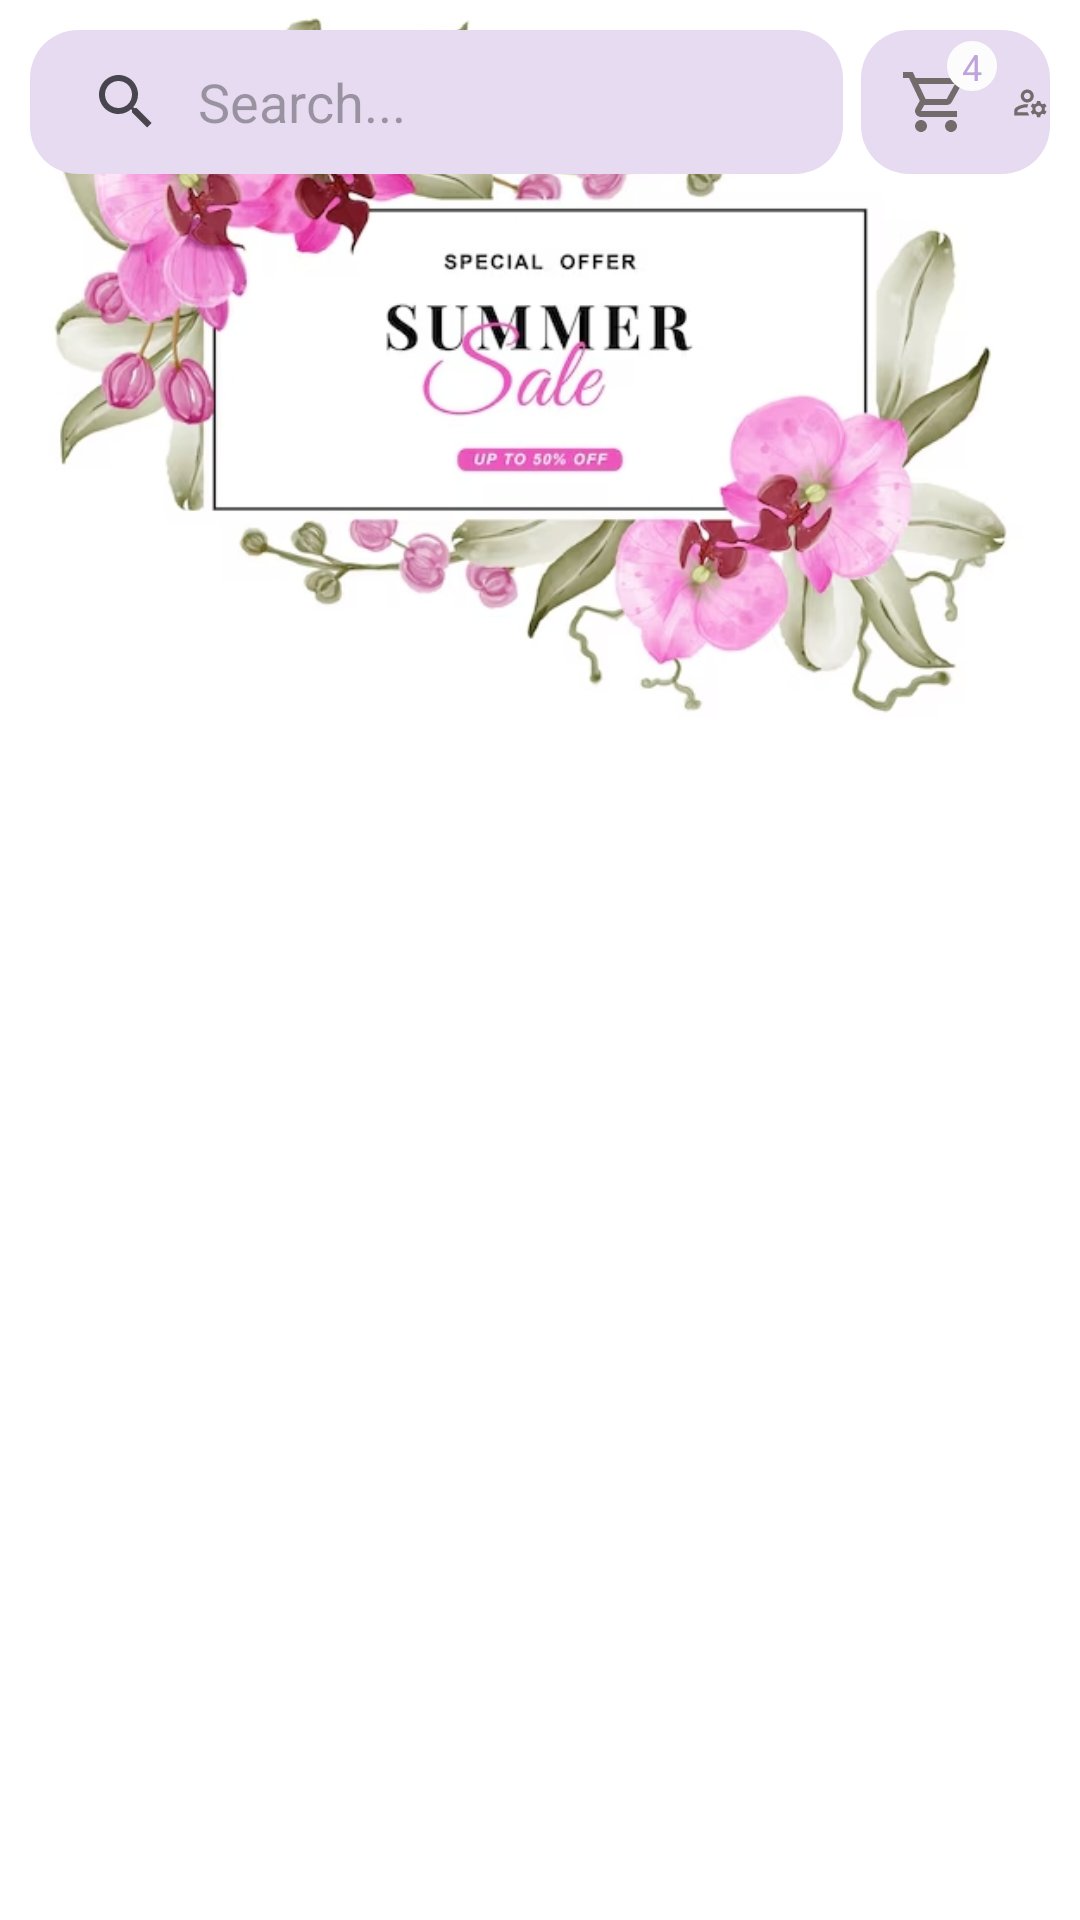

This screen was rendered from an Android layout file. Write that file and the resources it references.
<!-- AndroidManifest.xml: application theme Theme.PRM391_Orchidora -->
<!-- res/layout/home_layout.xml -->
<?xml version="1.0" encoding="utf-8"?>
<LinearLayout xmlns:android="http://schemas.android.com/apk/res/android"
    xmlns:app="http://schemas.android.com/apk/res-auto"
    xmlns:tools="http://schemas.android.com/tools"
    android:id="@+id/main"
    android:layout_width="match_parent"
    android:layout_height="match_parent"
    android:background="@color/white"
    android:orientation="vertical">

    <FrameLayout
        android:layout_width="match_parent"
        android:layout_height="wrap_content">

        <ImageView
            android:id="@+id/backgroundImageView"
            android:layout_width="match_parent"
            android:layout_height="wrap_content"
            android:scaleType="centerCrop"
            android:adjustViewBounds="true"
            android:src="@drawable/orchid_banner" />

        <LinearLayout
            android:layout_width="match_parent"
            android:layout_height="wrap_content"
            android:layout_marginStart="10dp"
            android:layout_marginTop="10dp"
            android:layout_marginEnd="10dp"
            android:orientation="horizontal">

            <SearchView
                android:id="@+id/searchView"
                android:layout_width="271dp"
                android:layout_height="wrap_content"
                android:background="@drawable/home_searchbar"
                android:iconifiedByDefault="false"
                android:queryBackground="@android:color/transparent"
                android:queryHint="Search..."
                android:textColor="#494949"
                />

            <LinearLayout
                android:layout_width="match_parent"
                android:layout_height="match_parent"
                android:layout_marginStart="6dp"
                android:background="@drawable/home_searchbar"
                android:gravity="center"
                android:orientation="horizontal">

                <androidx.constraintlayout.widget.ConstraintLayout
                    android:id="@+id/cart"
                    android:layout_width="50dp"
                    android:layout_height="50dp">

                    <ImageView
                        android:id="@+id/imageView"
                        android:layout_width="wrap_content"
                        android:layout_height="wrap_content"
                        app:layout_constraintBottom_toBottomOf="parent"
                        app:layout_constraintEnd_toEndOf="parent"
                        app:layout_constraintStart_toStartOf="parent"
                        app:layout_constraintTop_toTopOf="parent"
                        app:srcCompat="@drawable/home_cart_icon" />

                    <ImageView
                        android:id="@+id/ImageView2"
                        android:layout_width="wrap_content"
                        android:layout_height="wrap_content"
                        app:layout_constraintBottom_toTopOf="@+id/imageView"
                        app:layout_constraintEnd_toEndOf="@+id/imageView"
                        app:layout_constraintStart_toEndOf="@+id/imageView"
                        app:layout_constraintTop_toTopOf="@+id/imageView"
                        app:srcCompat="@drawable/home_cart_icon_badge" />

                    <TextView
                        android:id="@+id/itemNumber"
                        android:layout_width="wrap_content"
                        android:layout_height="wrap_content"
                        android:text="4"
                        android:textColor="#BFA4DC"
                        android:textSize="12sp"
                        app:layout_constraintBottom_toBottomOf="@+id/ImageView2"
                        app:layout_constraintEnd_toEndOf="@+id/ImageView2"
                        app:layout_constraintHorizontal_bias="0.5"
                        app:layout_constraintStart_toStartOf="@+id/ImageView2"
                        app:layout_constraintTop_toTopOf="@+id/ImageView2" />

                </androidx.constraintlayout.widget.ConstraintLayout>


                <ImageView
                    android:id="@+id/profileIcon"
                    android:layout_width="0dp"
                    android:layout_height="wrap_content"
                    android:layout_weight="1"
                    app:srcCompat="@drawable/home_account_icon" />

            </LinearLayout>
        </LinearLayout>
    </FrameLayout>


    <HorizontalScrollView
        android:layout_width="match_parent"
        android:layout_height="wrap_content"
        android:paddingStart="10dp"
        android:paddingEnd="10dp"
        android:layout_marginTop="8dp"
        android:scrollbars="none">

        <com.google.android.material.chip.ChipGroup
            android:id="@+id/chipGroup"
            android:layout_width="wrap_content"
            android:layout_height="wrap_content">

            

        </com.google.android.material.chip.ChipGroup>

    </HorizontalScrollView>

    <androidx.recyclerview.widget.RecyclerView
        android:id="@+id/recycler_view"
        android:layout_width="match_parent"
        android:layout_height="match_parent" />

</LinearLayout>
<!-- resources referenced by this layout -->
<resources>
  <color name="white">#FFFFFFFF</color>
  <!-- drawable home_account_icon (drawable) -->
  <vector xmlns:android="http://schemas.android.com/apk/res/android" android:height="24dp" android:tint="#736B6B" android:viewportHeight="24" android:viewportWidth="24" android:width="24dp">
        
      <path android:fillColor="@android:color/white" android:pathData="M4,18v-0.65c0,-0.34 0.16,-0.66 0.41,-0.81C6.1,15.53 8.03,15 10,15c0.03,0 0.05,0 0.08,0.01c0.1,-0.7 0.3,-1.37 0.59,-1.98C10.45,13.01 10.23,13 10,13c-2.42,0 -4.68,0.67 -6.61,1.82C2.51,15.34 2,16.32 2,17.35V20h9.26c-0.42,-0.6 -0.75,-1.28 -0.97,-2H4z"/>
        
      <path android:fillColor="@android:color/white" android:pathData="M10,12c2.21,0 4,-1.79 4,-4s-1.79,-4 -4,-4C7.79,4 6,5.79 6,8S7.79,12 10,12zM10,6c1.1,0 2,0.9 2,2s-0.9,2 -2,2c-1.1,0 -2,-0.9 -2,-2S8.9,6 10,6z"/>
        
      <path android:fillColor="@android:color/white" android:pathData="M20.75,16c0,-0.22 -0.03,-0.42 -0.06,-0.63l1.14,-1.01l-1,-1.73l-1.45,0.49c-0.32,-0.27 -0.68,-0.48 -1.08,-0.63L18,11h-2l-0.3,1.49c-0.4,0.15 -0.76,0.36 -1.08,0.63l-1.45,-0.49l-1,1.73l1.14,1.01c-0.03,0.21 -0.06,0.41 -0.06,0.63s0.03,0.42 0.06,0.63l-1.14,1.01l1,1.73l1.45,-0.49c0.32,0.27 0.68,0.48 1.08,0.63L16,21h2l0.3,-1.49c0.4,-0.15 0.76,-0.36 1.08,-0.63l1.45,0.49l1,-1.73l-1.14,-1.01C20.72,16.42 20.75,16.22 20.75,16zM17,18c-1.1,0 -2,-0.9 -2,-2s0.9,-2 2,-2s2,0.9 2,2S18.1,18 17,18z"/>
      
  </vector>
  <!-- drawable home_cart_icon (drawable) -->
  <vector xmlns:android="http://schemas.android.com/apk/res/android" android:height="24dp" android:tint="#736B6B" android:viewportHeight="24" android:viewportWidth="24" android:width="24dp">
        
      <path android:fillColor="#736B6B" android:pathData="M15.55,13c0.75,0 1.41,-0.41 1.75,-1.03l3.58,-6.49c0.37,-0.66 -0.11,-1.48 -0.87,-1.48L5.21,4l-0.94,-2L1,2v2h2l3.6,7.59 -1.35,2.44C4.52,15.37 5.48,17 7,17h12v-2L7,15l1.1,-2h7.45zM6.16,6h12.15l-2.76,5L8.53,11L6.16,6zM7,18c-1.1,0 -1.99,0.9 -1.99,2S5.9,22 7,22s2,-0.9 2,-2 -0.9,-2 -2,-2zM17,18c-1.1,0 -1.99,0.9 -1.99,2s0.89,2 1.99,2 2,-0.9 2,-2 -0.9,-2 -2,-2z"/>
      
  </vector>
  <!-- drawable home_cart_icon_badge (drawable) -->
  <vector xmlns:android="http://schemas.android.com/apk/res/android" android:height="20dp" android:tint="#FCFCFC" android:viewportHeight="24" android:viewportWidth="24" android:width="20dp">
        
      <path android:fillColor="@android:color/white" android:pathData="M12,2C6.47,2 2,6.47 2,12s4.47,10 10,10 10,-4.47 10,-10S17.53,2 12,2z"/>
      
  </vector>
  <!-- drawable home_searchbar (drawable) -->
  <shape xmlns:android="http://schemas.android.com/apk/res/android">
      <solid android:color="#E6DBF1"/> 
      <corners android:radius="16dp"/> 
  </shape>
  <!-- drawable orchid_banner: jpg bitmap (drawable, 115251 bytes) -->
  <style name="Theme.PRM391_Orchidora" parent="Base.Theme.PRM391_Orchidora" />
  <style name="Base.Theme.PRM391_Orchidora" parent="Theme.Material3.DayNight.NoActionBar">
          
          
      </style>
</resources>
